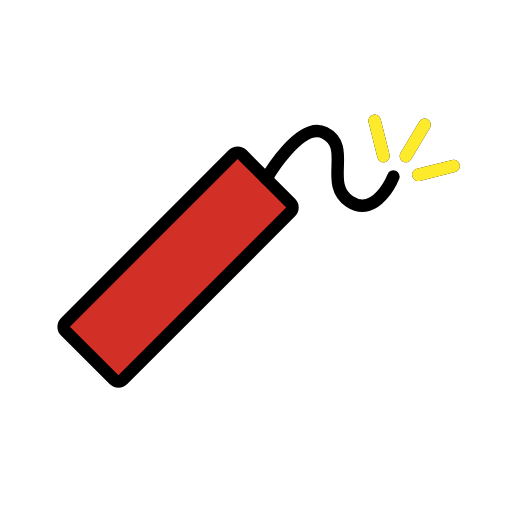
t = 0.00 s
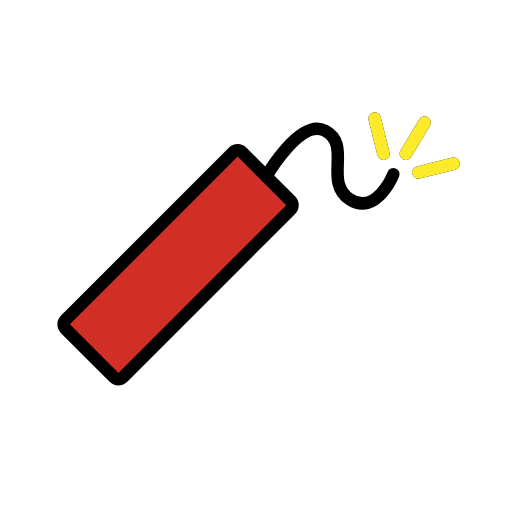
t = 0.48 s
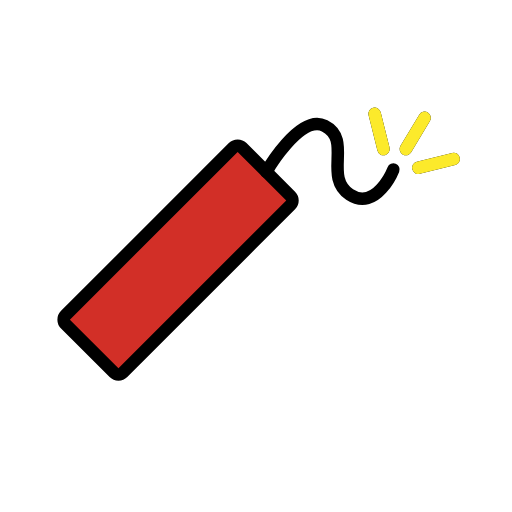
t = 1.43 s
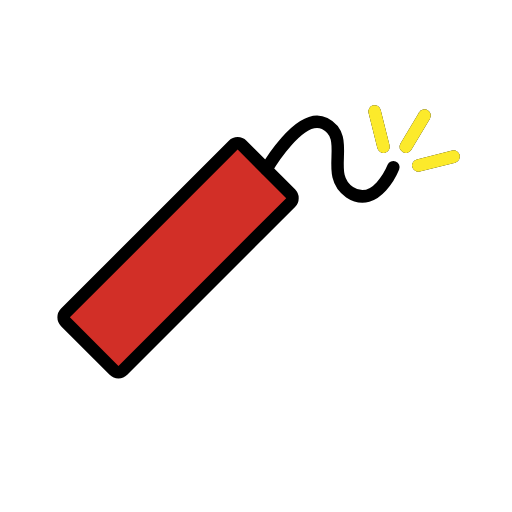
t = 1.90 s
t = 2.38 s: frame unchanged from t = 1.43 s, image omitted
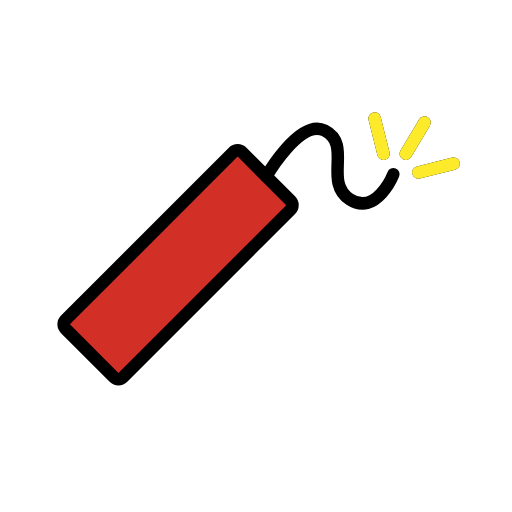
t = 3.33 s

The animated SVG that drew these frames (rendered in a browser with its animation timeline set to each time). Animation: 1 SMIL element (animateTransform=1); one cycle of 3.80 s, repeats indefinitely.

<?xml version='1.0' encoding='utf-8'?>
<svg xmlns="http://www.w3.org/2000/svg" id="emoji" viewBox="-5 -5 82 82" width="200" height="200" role="img">
  <title>OpenMoji: firecracker</title><g><g id="line-supplement">
    <g>
      <line x1="62" x2="67.6569" y1="23" y2="21.5858" fill="none" stroke="#000" stroke-linecap="round" stroke-miterlimit="10" stroke-width="2" />
      <line x1="55" x2="56.4142" y1="14.3431" y2="20" fill="none" stroke="#000" stroke-linecap="round" stroke-miterlimit="10" stroke-width="2" />
      <line x1="60" x2="63" y1="20" y2="15" fill="none" stroke="#000" stroke-linecap="round" stroke-miterlimit="10" stroke-width="2" />
    </g>
  </g>
  <g id="color">
    <rect x="3.5162" y="31.2797" rx="1" width="40" height="13" transform="translate(-19.8266 27.6939) rotate(-45)" fill="#d22f27" />
    <g>
      <line x1="62" x2="67.6569" y1="23" y2="21.5858" fill="none" stroke="#fcea2b" stroke-linecap="round" stroke-miterlimit="10" stroke-width="2" />
      <line x1="55" x2="56.4142" y1="14.3431" y2="20" fill="none" stroke="#fcea2b" stroke-linecap="round" stroke-miterlimit="10" stroke-width="2" />
      <line x1="60" x2="63" y1="20" y2="15" fill="none" stroke="#fcea2b" stroke-linecap="round" stroke-miterlimit="10" stroke-width="2" />
    </g>
  </g>
  <g id="line">
    <rect x="3.5162" y="31.2797" rx="1" width="40" height="13" transform="translate(-19.8266 27.6939) rotate(-45)" fill="none" stroke="#000" stroke-linejoin="round" stroke-width="2" />
    <path fill="none" stroke="#000" stroke-linecap="round" stroke-linejoin="round" stroke-width="2" d="M58,23.28s-2.7574,6.8285-7,4,.4721-8.7639-4-11c-4-2-9.3417,7.3573-9.3417,7.3573" />
  </g>
<animateTransform attributeName="transform" type="translate" values="0 0;0 -1.5;0 0" dur="3.8s" repeatCount="indefinite" /></g></svg>
